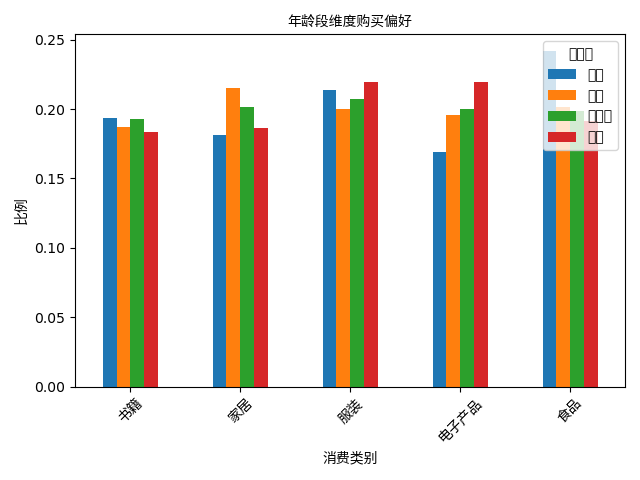

The data file committed next to this chart (first rows):
age_group, 书籍, 家居, 服装, 电子产品, 食品
青年, 0.1936, 0.1815, 0.2137, 0.1694, 0.2418
中年, 0.1873, 0.2155, 0.1999, 0.1958, 0.2014
中老年, 0.1928, 0.2015, 0.2072, 0.2, 0.1985
老年, 0.1836, 0.1862, 0.2194, 0.2194, 0.1914
